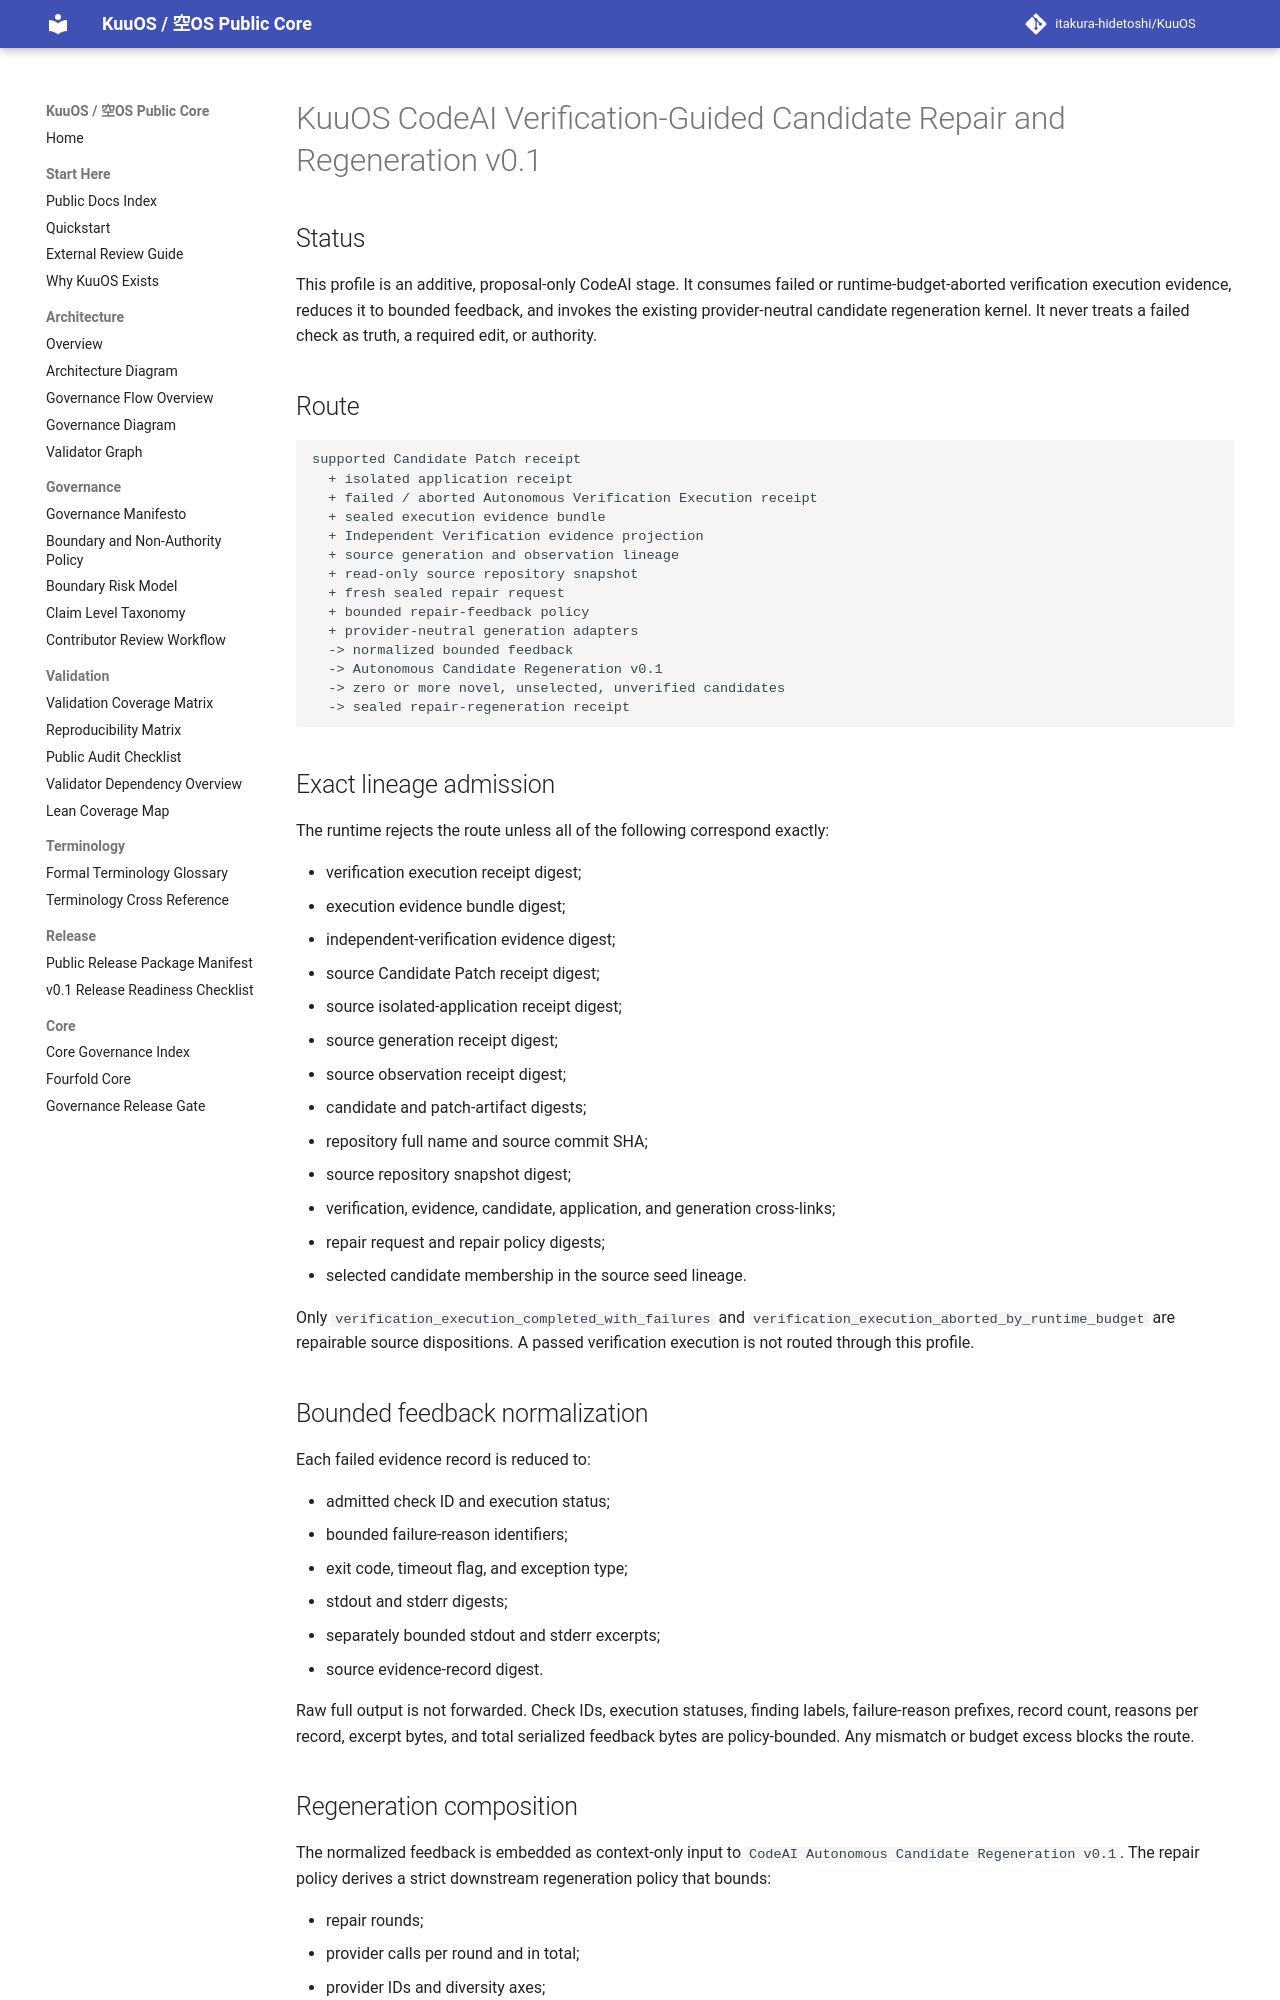

repository: itakura-hidetoshi/KuuOS · page: KUUOS_CODEAI_VERIFICATION_GUIDED_CANDIDATE_REPAIR_REGENERATION_v0_1/index.html · generator: mkdocs

# KuuOS CodeAI Verification-Guided Candidate Repair and Regeneration v0.1

## Status

This profile is an additive, proposal-only CodeAI stage. It consumes failed or
runtime-budget-aborted verification execution evidence, reduces it to bounded
feedback, and invokes the existing provider-neutral candidate regeneration
kernel. It never treats a failed check as truth, a required edit, or authority.

## Route

```text
supported Candidate Patch receipt
  + isolated application receipt
  + failed / aborted Autonomous Verification Execution receipt
  + sealed execution evidence bundle
  + Independent Verification evidence projection
  + source generation and observation lineage
  + read-only source repository snapshot
  + fresh sealed repair request
  + bounded repair-feedback policy
  + provider-neutral generation adapters
  -> normalized bounded feedback
  -> Autonomous Candidate Regeneration v0.1
  -> zero or more novel, unselected, unverified candidates
  -> sealed repair-regeneration receipt
```

## Exact lineage admission

The runtime rejects the route unless all of the following correspond exactly:

- verification execution receipt digest;
- execution evidence bundle digest;
- independent-verification evidence digest;
- source Candidate Patch receipt digest;
- source isolated-application receipt digest;
- source generation receipt digest;
- source observation receipt digest;
- candidate and patch-artifact digests;
- repository full name and source commit SHA;
- source repository snapshot digest;
- verification, evidence, candidate, application, and generation cross-links;
- repair request and repair policy digests;
- selected candidate membership in the source seed lineage.

Only `verification_execution_completed_with_failures` and
`verification_execution_aborted_by_runtime_budget` are repairable source
dispositions. A passed verification execution is not routed through this
profile.

## Bounded feedback normalization

Each failed evidence record is reduced to:

- admitted check ID and execution status;
- bounded failure-reason identifiers;
- exit code, timeout flag, and exception type;
- stdout and stderr digests;
- separately bounded stdout and stderr excerpts;
- source evidence-record digest.

Raw full output is not forwarded. Check IDs, execution statuses, finding
labels, failure-reason prefixes, record count, reasons per record, excerpt
bytes, and total serialized feedback bytes are policy-bounded. Any mismatch or
budget excess blocks the route.
